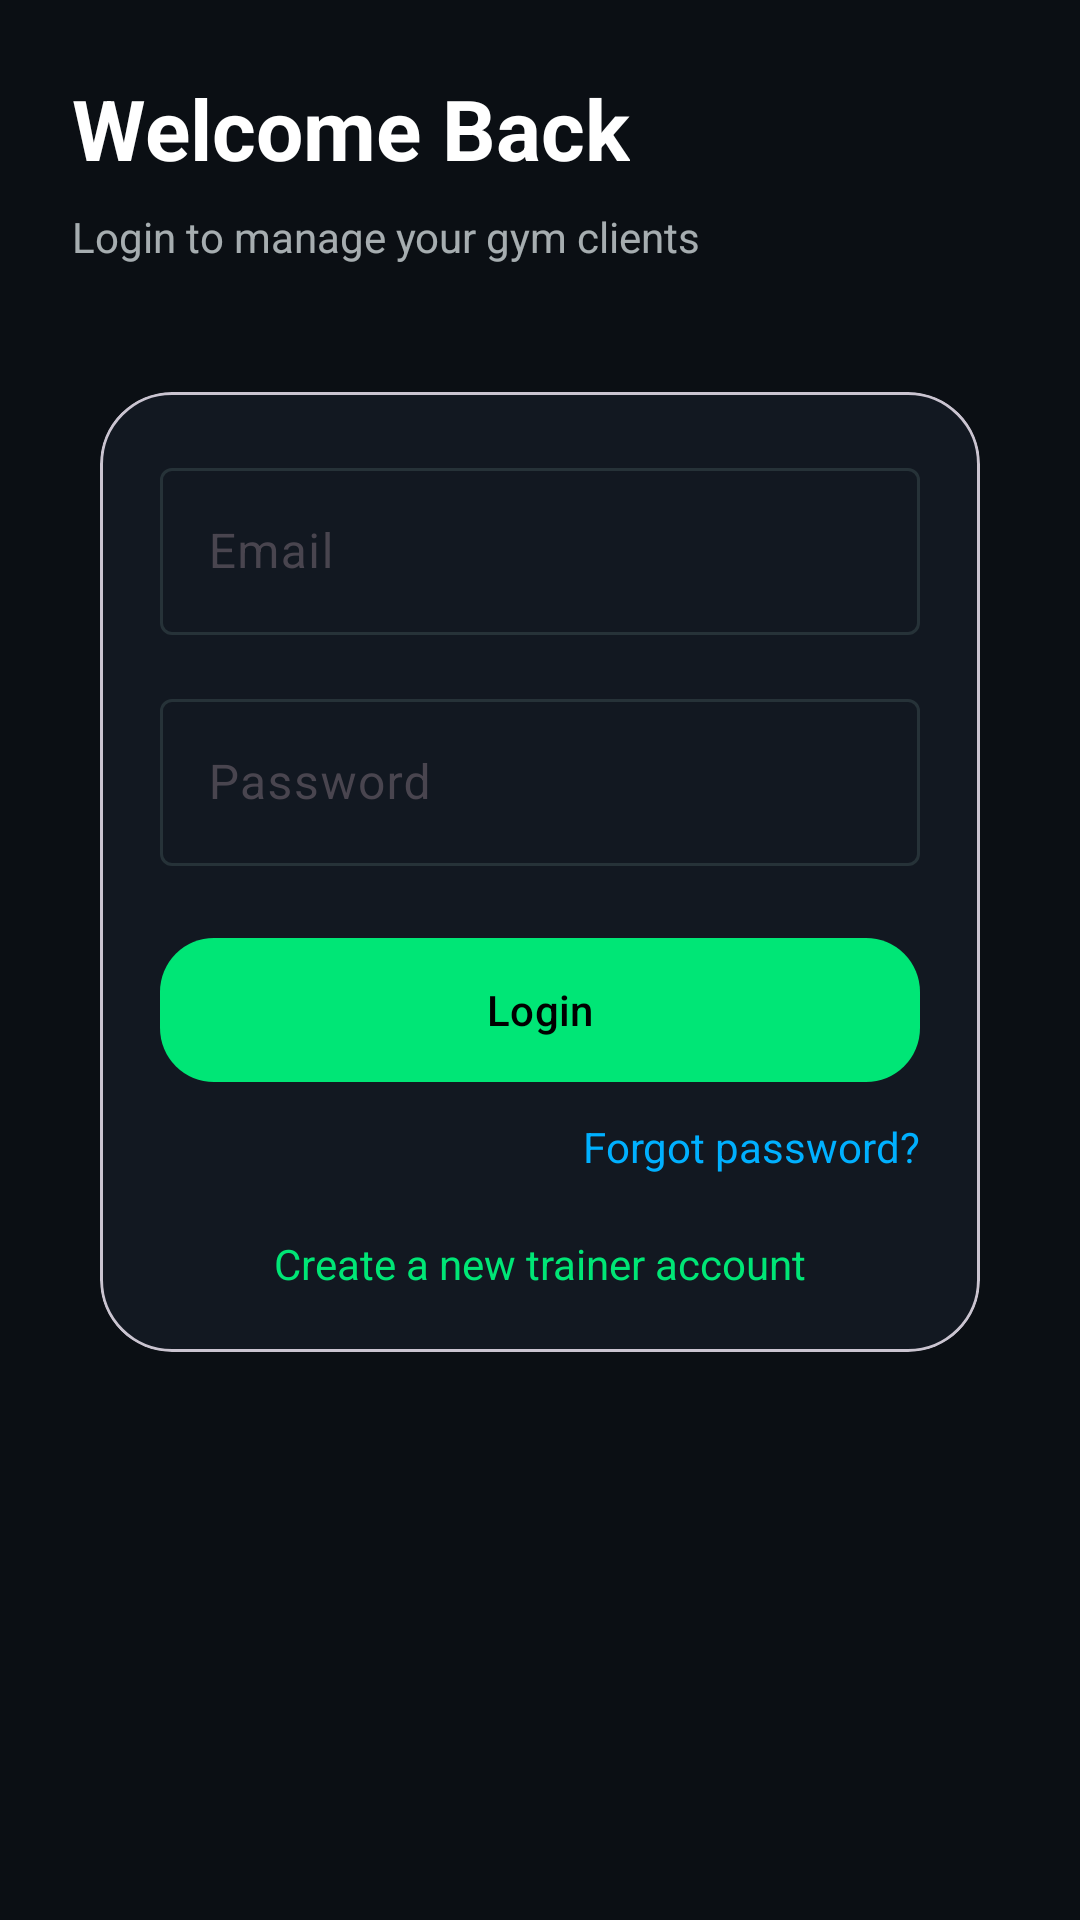

Reconstruct the res/layout file that produces this screen, plus the resources it refers to.
<!-- AndroidManifest.xml: application theme Theme.FiTrack -->
<!-- res/layout/activity_login.xml -->
<?xml version="1.0" encoding="utf-8"?>
<ScrollView xmlns:android="http://schemas.android.com/apk/res/android"
    xmlns:app="http://schemas.android.com/apk/res-auto"
    xmlns:tools="http://schemas.android.com/tools"
    android:layout_width="match_parent"
    android:layout_height="match_parent"
    android:background="@color/fitness_background"
    tools:context=".activities.LoginActivity">

    <LinearLayout
        android:layout_width="match_parent"
        android:layout_height="wrap_content"
        android:orientation="vertical"
        android:padding="24dp">

        <TextView
            android:layout_width="wrap_content"
            android:layout_height="wrap_content"
            android:text="Welcome Back"
            android:textColor="@color/white"
            android:textSize="28sp"
            android:textStyle="bold" />

        <TextView
            android:layout_width="wrap_content"
            android:layout_height="wrap_content"
            android:layout_marginTop="8dp"
            android:text="Login to manage your gym clients"
            android:textColor="#B3E8F1F2" />

        <com.google.android.material.card.MaterialCardView
            android:layout_width="match_parent"
            android:layout_height="wrap_content"
            android:layout_marginTop="32dp"
            app:cardBackgroundColor="@color/fitness_surface"
            app:cardCornerRadius="24dp"
            app:cardUseCompatPadding="true">

            <LinearLayout
                android:layout_width="match_parent"
                android:layout_height="wrap_content"
                android:orientation="vertical"
                android:padding="20dp">

                <com.google.android.material.textfield.TextInputLayout
                    android:layout_width="match_parent"
                    android:layout_height="wrap_content"
                    android:hint="Email"
                    app:boxBackgroundMode="outline">

                    <com.google.android.material.textfield.TextInputEditText
                        android:id="@+id/emailInput"
                        android:layout_width="match_parent"
                        android:layout_height="wrap_content"
                        android:inputType="textEmailAddress" />
                </com.google.android.material.textfield.TextInputLayout>

                <com.google.android.material.textfield.TextInputLayout
                    android:layout_width="match_parent"
                    android:layout_height="wrap_content"
                    android:layout_marginTop="16dp"
                    android:hint="Password"
                    app:boxBackgroundMode="outline">

                    <com.google.android.material.textfield.TextInputEditText
                        android:id="@+id/passwordInput"
                        android:layout_width="match_parent"
                        android:layout_height="wrap_content"
                        android:inputType="textPassword" />
                </com.google.android.material.textfield.TextInputLayout>

                <com.google.android.material.button.MaterialButton
                    android:id="@+id/loginButton"
                    android:layout_width="match_parent"
                    android:layout_height="wrap_content"
                    android:layout_marginTop="24dp"
                    android:background="@drawable/bg_button_primary"
                    android:text="Login"
                    android:textColor="@color/black" />

                <TextView
                    android:id="@+id/forgotPasswordLink"
                    android:layout_width="wrap_content"
                    android:layout_height="wrap_content"
                    android:layout_gravity="end"
                    android:layout_marginTop="12dp"
                    android:text="Forgot password?"
                    android:textColor="@color/fitness_secondary" />

                <TextView
                    android:id="@+id/signupLink"
                    android:layout_width="wrap_content"
                    android:layout_height="wrap_content"
                    android:layout_gravity="center_horizontal"
                    android:layout_marginTop="20dp"
                    android:text="Create a new trainer account"
                    android:textColor="@color/fitness_primary" />
            </LinearLayout>
        </com.google.android.material.card.MaterialCardView>
    </LinearLayout>
</ScrollView>
<!-- resources referenced by this layout -->
<resources>
  <color name="black">#FF000000</color>
  <color name="fitness_background">#FF0B0F14</color>
  <color name="fitness_primary">#FF00E676</color>
  <color name="fitness_secondary">#FF00B0FF</color>
  <color name="fitness_surface">#FF121821</color>
  <color name="white">#FFFFFFFF</color>
  <!-- drawable bg_button_primary (drawable) -->
  <?xml version="1.0" encoding="utf-8"?>
  <shape xmlns:android="http://schemas.android.com/apk/res/android" android:shape="rectangle">
      <solid android:color="#FF00E676" />
      <corners android:radius="18dp" />
  </shape>
  <style name="Theme.FiTrack" parent="Theme.Material3.DayNight.NoActionBar">
          <item name="colorPrimary">@color/fitness_primary</item>
          <item name="colorPrimaryContainer">@color/fitness_primary_dark</item>
          <item name="colorOnPrimary">@color/black</item>
          <item name="colorSecondary">@color/fitness_secondary</item>
          <item name="colorOnSecondary">@color/black</item>
          <item name="android:colorBackground">@color/fitness_background</item>
          <item name="colorOnBackground">@color/fitness_on_background</item>
          <item name="colorSurface">@color/fitness_surface</item>
          <item name="colorOnSurface">@color/fitness_on_surface</item>
          <item name="colorSurfaceVariant">@color/fitness_surface_variant</item>
          <item name="colorOutline">@color/fitness_outline</item>
          <item name="android:statusBarColor">@color/fitness_background</item>
          <item name="android:navigationBarColor">@color/fitness_background</item>
      </style>
  <color name="fitness_primary_dark">#FF00C853</color>
  <color name="fitness_on_background">#FFE8F1F2</color>
  <color name="fitness_on_surface">#FFE8F1F2</color>
  <color name="fitness_surface_variant">#FF1A2430</color>
  <color name="fitness_outline">#FF263238</color>
</resources>
